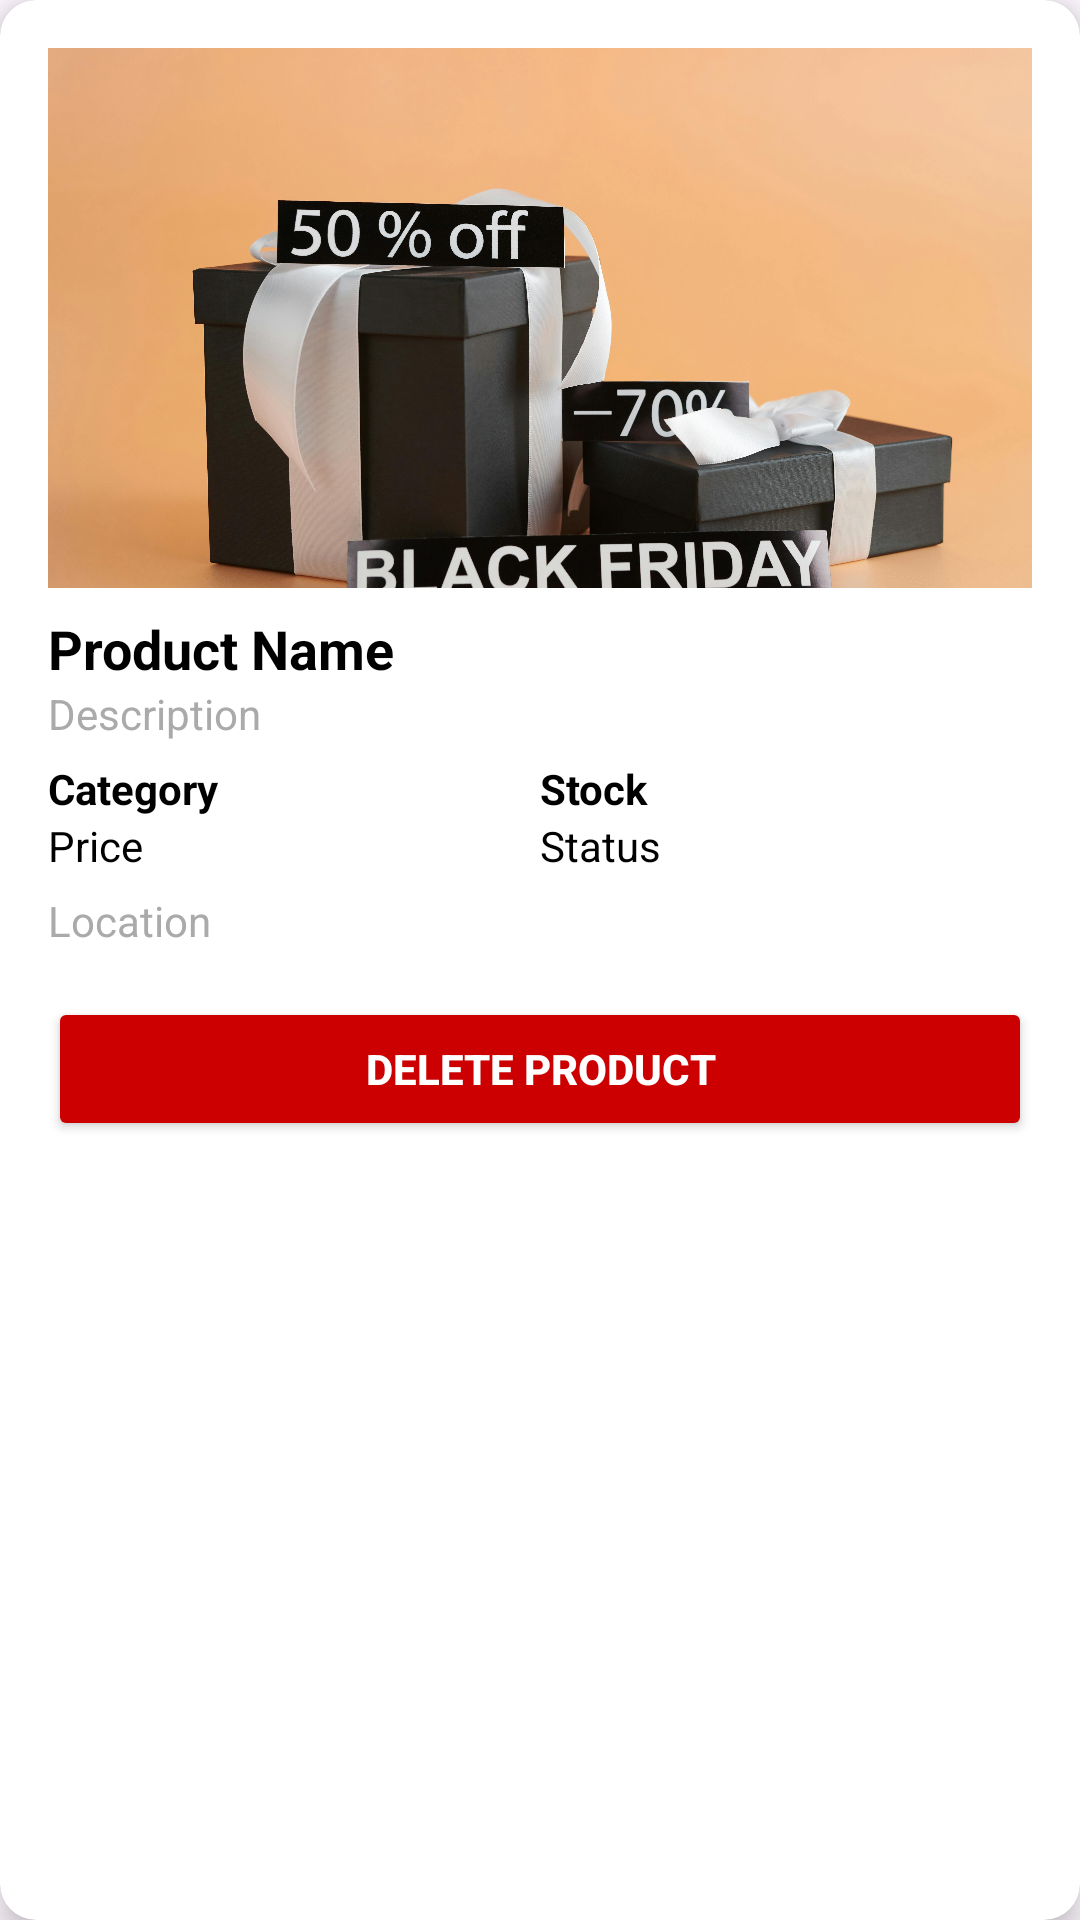

The Android layout XML behind this screen, and the referenced resources:
<!-- AndroidManifest.xml: application theme Theme.KrushiConnect -->
<!-- res/layout/farmer_item_product.xml -->
<?xml version="1.0" encoding="utf-8"?>
<androidx.cardview.widget.CardView xmlns:android="http://schemas.android.com/apk/res/android"
    xmlns:app="http://schemas.android.com/apk/res-auto"
    android:layout_width="match_parent"
    android:layout_height="wrap_content"
    app:cardCornerRadius="12dp"
    app:cardElevation="6dp"
    android:layout_margin="8dp">

    <LinearLayout
        android:layout_width="match_parent"
        android:layout_height="wrap_content"
        android:orientation="vertical"
        android:padding="16dp">

        <ImageView
            android:id="@+id/ivProductImage"
            android:layout_width="match_parent"
            android:layout_height="180dp"
            android:scaleType="centerCrop"
            android:src="@drawable/placeholder_image"
            android:layout_marginBottom="8dp"/>

        <TextView
            android:id="@+id/tvProductName"
            android:layout_width="match_parent"
            android:layout_height="wrap_content"
            android:text="Product Name"
            android:textSize="18sp"
            android:textStyle="bold"
            android:textColor="@android:color/black"/>

        <TextView
            android:id="@+id/tvProductDescription"
            android:layout_width="match_parent"
            android:layout_height="wrap_content"
            android:text="Description"
            android:textSize="14sp"
            android:textColor="@android:color/darker_gray"
            android:maxLines="2"
            android:ellipsize="end"
            android:layout_marginBottom="6dp"/>

        <LinearLayout
            android:layout_width="match_parent"
            android:layout_height="wrap_content"
            android:orientation="horizontal"
            android:layout_marginBottom="6dp">

            <LinearLayout
                android:layout_width="0dp"
                android:layout_height="wrap_content"
                android:layout_weight="1"
                android:orientation="vertical">

                <TextView
                    android:id="@+id/tvCategory"
                    android:layout_width="wrap_content"
                    android:layout_height="wrap_content"
                    android:text="Category"
                    android:textSize="14sp"
                    android:textColor="@android:color/black"
                    android:textStyle="bold"/>

                <TextView
                    android:id="@+id/tvPrice"
                    android:layout_width="wrap_content"
                    android:layout_height="wrap_content"
                    android:text="Price"
                    android:textSize="14sp"
                    android:textColor="@android:color/black"/>

            </LinearLayout>

            <LinearLayout
                android:layout_width="0dp"
                android:layout_height="wrap_content"
                android:layout_weight="1"
                android:orientation="vertical">

                <TextView
                    android:id="@+id/tvStock"
                    android:layout_width="wrap_content"
                    android:layout_height="wrap_content"
                    android:text="Stock"
                    android:textSize="14sp"
                    android:textColor="@android:color/black"
                    android:textStyle="bold"/>

                <TextView
                    android:id="@+id/tvStatus"
                    android:layout_width="wrap_content"
                    android:layout_height="wrap_content"
                    android:text="Status"
                    android:textSize="14sp"
                    android:textColor="@android:color/black"/>
            </LinearLayout>
        </LinearLayout>


        <TextView
            android:id="@+id/tvLocation"
            android:layout_width="match_parent"
            android:layout_height="wrap_content"
            android:text="Location"
            android:textSize="14sp"
            android:textColor="@android:color/darker_gray"
            android:maxLines="2"
            android:ellipsize="end"
            android:layout_marginBottom="6dp"/>

        <Button
            android:id="@+id/btnDelete"
            android:layout_width="match_parent"
            android:layout_height="wrap_content"
            android:text="Delete Product"
            android:backgroundTint="@android:color/holo_red_dark"
            android:textColor="@android:color/white"
            android:textStyle="bold"
            android:layout_marginTop="10dp"/>
    </LinearLayout>

</androidx.cardview.widget.CardView>
<!-- resources referenced by this layout -->
<resources>
  <!-- drawable placeholder_image: jpg bitmap (drawable, 529431 bytes) -->
  <style name="Theme.KrushiConnect" parent="Theme.Material3.Light.NoActionBar">
          <item name="colorPrimary">@color/your_custom_primary_color</item>
          <item name="colorPrimaryVariant">@color/your_custom_primary_variant</item>
          <item name="colorOnPrimary">@color/white</item>
  
          
          <item name="android:statusBarColor">@color/your_custom_primary_color</item>
          <item name="android:navigationBarColor">@color/your_custom_primary_color</item>
      </style>
  <color name="your_custom_primary_color">#3FA830</color>
  <color name="your_custom_primary_variant">#67E03F</color>
  <color name="white">#FFFFFFFF</color>
</resources>
